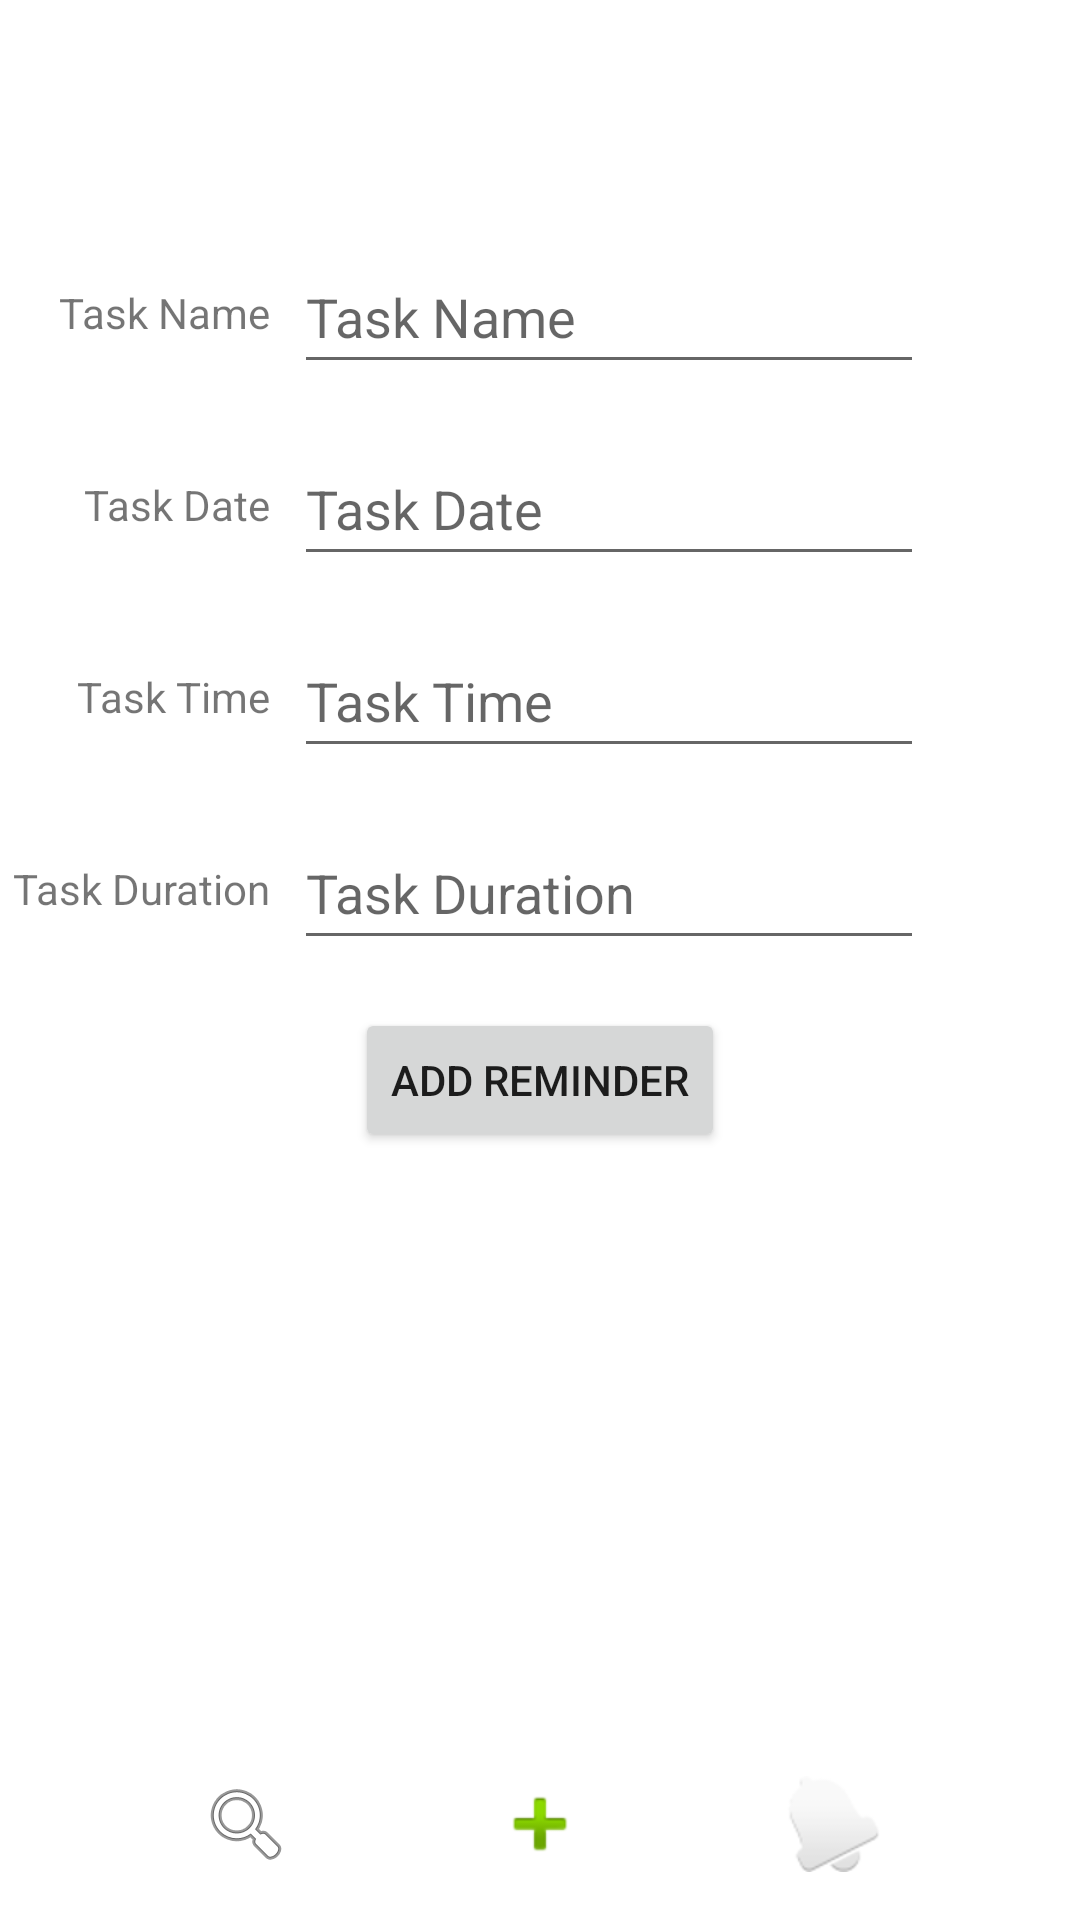

Layout XML and referenced resources for this Android screen:
<!-- AndroidManifest.xml: application theme Theme.DailyPlanner -->
<!-- res/layout/add_reminder_layout.xml -->
<?xml version="1.0" encoding="utf-8"?>
<androidx.constraintlayout.widget.ConstraintLayout xmlns:android="http://schemas.android.com/apk/res/android"
    xmlns:app="http://schemas.android.com/apk/res-auto"
    xmlns:tools="http://schemas.android.com/tools"
    android:layout_width="match_parent"
    android:layout_height="match_parent">

    <TextView
        android:id="@+id/textView2"
        android:layout_width="wrap_content"
        android:layout_height="wrap_content"
        android:layout_marginEnd="8dp"
        android:text="@string/task_name"
        app:layout_constraintBottom_toBottomOf="@+id/editTaskName"
        app:layout_constraintEnd_toStartOf="@+id/editTaskName"
        app:layout_constraintTop_toTopOf="@+id/editTaskName" />

    <EditText
        android:id="@+id/editTaskName"
        android:layout_width="wrap_content"
        android:layout_height="wrap_content"
        android:layout_marginTop="16dp"
        android:layout_marginEnd="16dp"
        android:ems="10"
        android:hint="@string/task_name"
        android:inputType="textPersonName"
        android:minHeight="48dp"
        app:layout_constraintEnd_toStartOf="@+id/guideline2"
        app:layout_constraintTop_toTopOf="@+id/guideline3" />

    <TextView
        android:id="@+id/textView3"
        android:layout_width="wrap_content"
        android:layout_height="wrap_content"
        android:layout_marginEnd="8dp"
        android:text="@string/task_date"
        app:layout_constraintBottom_toBottomOf="@+id/editTaskDate"
        app:layout_constraintEnd_toStartOf="@+id/editTaskDate"
        app:layout_constraintTop_toTopOf="@+id/editTaskDate" />

    <EditText
        android:id="@+id/editTaskDate"
        android:layout_width="wrap_content"
        android:layout_height="wrap_content"
        android:layout_marginTop="16dp"
        android:ems="10"
        android:focusable="false"
        android:hint="@string/task_date"
        android:inputType="textPersonName"
        android:minHeight="48dp"
        android:onClick="selectDate"
        app:layout_constraintStart_toStartOf="@+id/editTaskName"
        app:layout_constraintTop_toBottomOf="@+id/editTaskName" />

    <TextView
        android:id="@+id/textView4"
        android:layout_width="wrap_content"
        android:layout_height="wrap_content"
        android:layout_marginEnd="8dp"
        android:text="@string/task_time"
        app:layout_constraintBottom_toBottomOf="@+id/editTaskTime"
        app:layout_constraintEnd_toStartOf="@+id/editTaskTime"
        app:layout_constraintTop_toTopOf="@+id/editTaskTime" />

    <TextView
        android:id="@+id/textView5"
        android:layout_width="wrap_content"
        android:layout_height="wrap_content"
        android:layout_marginEnd="8dp"
        android:text="@string/task_duration"
        app:layout_constraintBottom_toBottomOf="@+id/editTaskDuration"
        app:layout_constraintEnd_toStartOf="@+id/editTaskDuration"
        app:layout_constraintTop_toTopOf="@+id/editTaskDuration" />

    <EditText
        android:id="@+id/editTaskTime"
        android:layout_width="wrap_content"
        android:layout_height="wrap_content"
        android:layout_marginTop="16dp"
        android:ems="10"
        android:focusable="false"
        android:hint="@string/task_time"
        android:inputType="textPersonName"
        android:minHeight="48dp"
        app:layout_constraintStart_toStartOf="@+id/editTaskDate"
        app:layout_constraintTop_toBottomOf="@+id/editTaskDate" />

    <EditText
        android:id="@+id/editTaskDuration"
        android:layout_width="wrap_content"
        android:layout_height="wrap_content"
        android:layout_marginTop="16dp"
        android:ems="10"
        android:hint="@string/task_duration"
        android:inputType="textPersonName"
        android:minHeight="48dp"
        app:layout_constraintStart_toStartOf="@+id/editTaskDate"
        app:layout_constraintTop_toBottomOf="@+id/editTaskTime" />

    <androidx.appcompat.widget.AppCompatButton
        android:id="@+id/btnSubmitNewReminder"
        android:layout_width="wrap_content"
        android:layout_height="wrap_content"
        android:layout_marginTop="16dp"
        android:text="@string/add_reminder"
        app:layout_constraintEnd_toStartOf="@+id/guideline2"
        app:layout_constraintStart_toStartOf="@+id/guideline4"
        app:layout_constraintTop_toBottomOf="@+id/editTaskDuration" />

    <TextView
        android:id="@+id/txtShowDate"
        android:layout_width="wrap_content"
        android:layout_height="wrap_content"
        android:layout_marginStart="16dp"
        android:layout_marginTop="16dp"
        app:layout_constraintStart_toStartOf="parent"
        app:layout_constraintTop_toTopOf="parent" />

    <ImageButton
        android:id="@+id/btnAddTask"
        android:layout_width="wrap_content"
        android:layout_height="wrap_content"
        android:layout_marginBottom="16dp"
        app:layout_constraintBottom_toBottomOf="parent"
        app:layout_constraintEnd_toEndOf="parent"
        app:layout_constraintStart_toStartOf="parent"
        app:srcCompat="@android:drawable/ic_input_add"
        android:background="@null"/>

    <ImageButton
        android:id="@+id/btnSearch"
        android:layout_width="wrap_content"
        android:layout_height="wrap_content"
        app:layout_constraintEnd_toStartOf="@+id/btnAddTask"
        app:layout_constraintStart_toStartOf="parent"
        app:layout_constraintTop_toTopOf="@+id/btnAddTask"
        app:srcCompat="@android:drawable/ic_menu_search"
        android:background="@null"/>

    <ImageButton
        android:id="@+id/btnReminder"
        android:layout_width="wrap_content"
        android:layout_height="wrap_content"
        app:layout_constraintEnd_toEndOf="parent"
        app:layout_constraintStart_toEndOf="@+id/btnAddTask"
        app:layout_constraintTop_toTopOf="@+id/btnAddTask"
        app:srcCompat="@android:drawable/ic_popup_reminder"
        android:background="@null"/>

    <androidx.constraintlayout.widget.Guideline
        android:id="@+id/guideline2"
        android:layout_width="wrap_content"
        android:layout_height="wrap_content"
        android:orientation="vertical"
        app:layout_constraintGuide_percent="0.9" />

    <androidx.constraintlayout.widget.Guideline
        android:id="@+id/guideline4"
        android:layout_width="wrap_content"
        android:layout_height="wrap_content"
        android:orientation="vertical"
        app:layout_constraintGuide_percent="0.10" />

    <androidx.constraintlayout.widget.Guideline
        android:id="@+id/guideline3"
        android:layout_width="wrap_content"
        android:layout_height="wrap_content"
        android:orientation="horizontal"
        app:layout_constraintGuide_percent="0.1" />

</androidx.constraintlayout.widget.ConstraintLayout>
<!-- resources referenced by this layout -->
<resources>
  <string name="add_reminder">Add Reminder</string>
  <string name="task_date">Task Date</string>
  <string name="task_duration">Task Duration</string>
  <string name="task_name">Task Name</string>
  <string name="task_time">Task Time</string>
  <style name="Theme.DailyPlanner" parent="Theme.MaterialComponents.DayNight.NoActionBar">
          
          <item name="colorPrimary">@color/purple_500</item>
          <item name="colorPrimaryVariant">@color/purple_700</item>
          <item name="colorOnPrimary">@color/white</item>
          
          <item name="colorSecondary">@color/teal_200</item>
          <item name="colorSecondaryVariant">@color/teal_700</item>
          <item name="colorOnSecondary">@color/black</item>
          
          <item name="android:statusBarColor" tools:targetApi="l">?attr/colorPrimaryVariant</item>
          
      </style>
  <!-- not gathered from this repository: default colours our renderer supplied (Android Studio template values) -->
  <color name="purple_500">#FF6200EE</color>
  <color name="purple_700">#FF3700B3</color>
  <color name="teal_200">#FF03DAC5</color>
  <color name="teal_700">#FF018786</color>
  <color name="black">#FF000000</color>
  <color name="white">#FFFFFFFF</color>
</resources>
